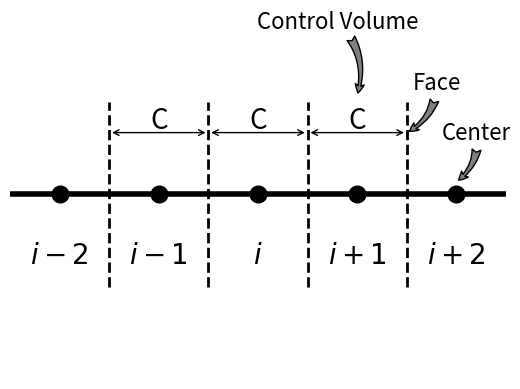

This chart was generated by the following Python code:
import matplotlib.pyplot as plt

fig, axes = plt.subplots()
x = [-2, -1, 0, 1, 2]
y = [0,   0, 0, 0, 0]
plt.axis('off')
plt.xlim(-2.5, 2.5)
plt.ylim(-1.5, 1.5)
# points ===================
points, = axes.plot(x, y, "o", markersize=12, color="black")

for v in x:
	di = v - 0
	if di == 0:
		axes.text(v, -0.5, r'$i$',
         	fontsize = 20,
	     	horizontalalignment='center',
         	verticalalignment='center')
	else:
		axes.text(v, -0.5, r'$i' + "%+d" % (v - 0) +'$',
         	fontsize = 20,
	     	horizontalalignment ='center',
         	verticalalignment   ='center')
# lines
line,   = axes.plot([-3, 3], [0,0], "-", linewidth=4, color="black")
#face
for i in range(0, len(x) - 1):
	fx = (x[i] + x[i+1]) * 0.5
	ax = [fx, fx]
	ay = [-0.75, 0.75]
	faces = axes.plot(ax, ay, "--", linewidth = 2, color = "black")

# anotation
# control volume
for i in range(0, len(x) - 2):
    fx = (x[i] + x[i+1]) * 0.5
    fy = 0.5

    axes.annotate("", xy=(fx, fy), 
    	           xytext=(fx + 1.0, fy),
                   arrowprops=dict(arrowstyle="<->"))
    axes.text(fx + 0.5, fy + 0.1, "C", 
    	      fontsize = 20,
	     	  horizontalalignment ='center',
         	  verticalalignment   ='center')

ann = axes.annotate("Control Volume",
                  xy    =(1.0, 0.8), xycoords='data',
                  xytext=(0.8, 1.4), textcoords='data',
                  size  =16, va="center", ha="center",
                  arrowprops=dict(arrowstyle="fancy",
                                  connectionstyle="arc3,rad=-0.3",
                                  fc="grey"), 
                  )

ann = axes.annotate("Face",
                  xy    =(1.5, 0.5), xycoords='data',
                  xytext=(1.8, 0.9), textcoords='data',
                  size  =16, va="center", ha="center",
                  arrowprops=dict(arrowstyle="fancy",
                                  connectionstyle="arc3,rad=-0.3",
                                  fc="grey"), 
                  )

ann = axes.annotate("Center",
                  xy    =(2.0, 0.1), xycoords='data',
                  xytext=(2.2, 0.5), textcoords='data',
                  size  =16, va="center", ha="center",
                  arrowprops=dict(arrowstyle="fancy",
                                  connectionstyle="arc3,rad=-0.3",
                                  fc="grey"), 
                  )
plt.show()